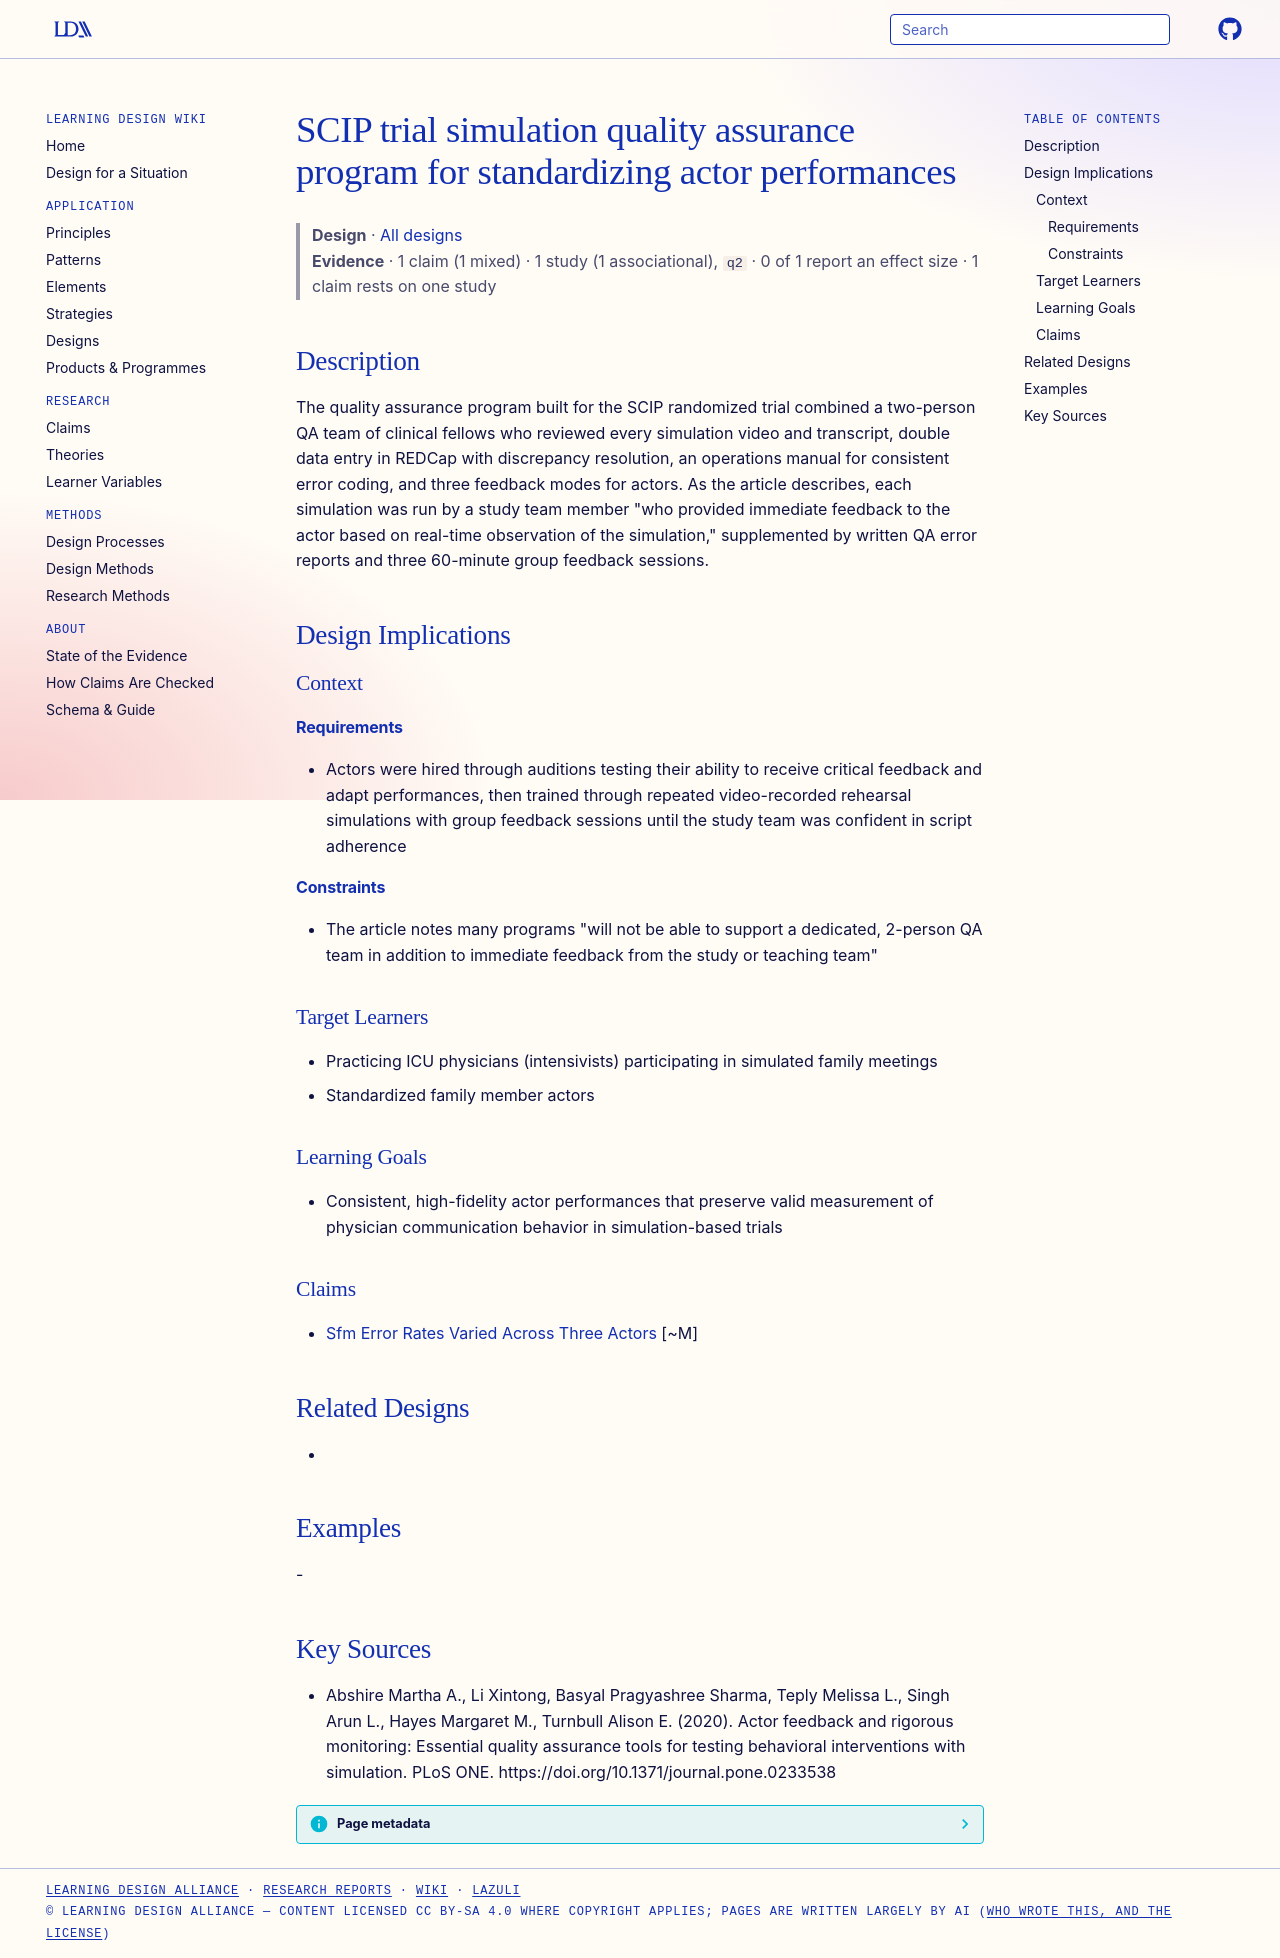

repository: Learning-Design-Alliance/learning-wiki · page: designs/scip-trial-simulation-qa-program/index.html · generator: mkdocs

---
type: design
id: scip-trial-simulation-qa-program
title: SCIP trial simulation quality assurance program for standardizing actor performances
description: The quality assurance program built for the SCIP randomized trial combined a two-person QA team of clinical fellows who reviewed every simulation video and transcript, double data entry in REDCap with discrepancy reso...
status: review
generated:
  by: "process:settle-candidates"
  at: 2026-11-08
sources:
  - id: abshire-martha-a-2020
    resource: "https://doi.org/10.1371/journal.pone.0233538"
    title: "Abshire Martha A., Li Xintong, Basyal Pragyashree Sharma, Teply Melissa L., Singh Arun L., Hayes Margaret M., Turnbull Alison E. (2020). Actor feedback and rigorous monitoring: Essential quality assurance tools for testing behavioral interventions with simulation. PLoS ONE. https://doi.org/10.1371/journal.pone.0233538"
    author: Abshire Martha A., Li Xintong, Basyal Pragyashree Sharma, Teply Melissa L., Singh Arun L., Hayes Margaret M., Turnbull Alison E
---

# SCIP trial simulation quality assurance program for standardizing actor performances

> **Design** · [All designs](index.md)
> **Evidence** · 1 claim (1 mixed) · 1 study (1 associational), `q2` · 0 of 1 report an effect size · 1 claim rests on one study

## Description
The quality assurance program built for the SCIP randomized trial combined a two-person QA team of clinical fellows who reviewed every simulation video and transcript, double data entry in REDCap with discrepancy resolution, an operations manual for consistent error coding, and three feedback modes for actors. As the article describes, each simulation was run by a study team member "who provided immediate feedback to the actor based on real-time observation of the simulation," supplemented by written QA error reports and three 60-minute group feedback sessions.

## Design Implications

### Context
#### Requirements
- Actors were hired through auditions testing their ability to receive critical feedback and adapt performances, then trained through repeated video-recorded rehearsal simulations with group feedback sessions until the study team was confident in script adherence
#### Constraints
- The article notes many programs "will not be able to support a dedicated, 2-person QA team in addition to immediate feedback from the study or teaching team"

### Target Learners
- Practicing ICU physicians (intensivists) participating in simulated family meetings
- Standardized family member actors

### Learning Goals
- Consistent, high-fidelity actor performances that preserve valid measurement of physician communication behavior in simulation-based trials

### Claims
- [Sfm Error Rates Varied Across Three Actors](../claims/sfm-error-rates-varied-across-three-actors.md) [~M]

## Related Designs
- 

## Examples
-

## Key Sources
- Abshire Martha A., Li Xintong, Basyal Pragyashree Sharma, Teply Melissa L., Singh Arun L., Hayes Margaret M., Turnbull Alison E. (2020). Actor feedback and rigorous monitoring: Essential quality assurance tools for testing behavioral interventions with simulation. PLoS ONE. https://doi.org/10.1371/journal.pone.0233538
